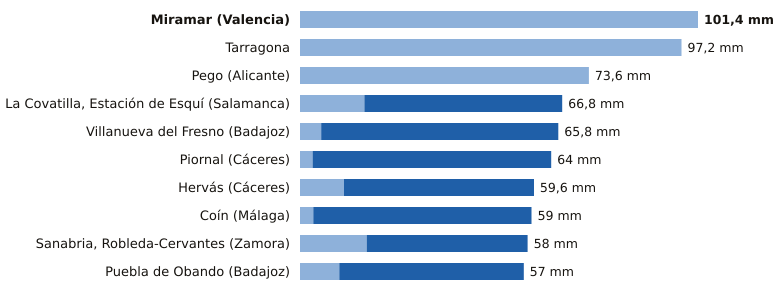

Source data for this figure (header and first rows):
estacion, provincia, indicativo, mm_6_dias_anteriores, mm_hoy, mm_7_dias, horas_de_hoy
Miramar, Valencia, 8058Y, 101.4, 0.0, 101.4, 18
Tarragona, Tarragona, 0042Y, 97.2, 0.0, 97.2, 7
Pego, Alicante, 8057C, 73.6, 0.0, 73.6, 16
La Covatilla, Estación de Esquí, Salamanca, 2491C, 16.4, 50.4, 66.8, 18
Villanueva del Fresno, Badajoz, 4497X, 5.4, 60.4, 65.8, 18
Piornal, Cáceres, 3516X, 3.2, 60.8, 64.0, 18
Hervás, Cáceres, 3504X, 11.2, 48.4, 59.6, 18
Coín, Málaga, 6143X, 3.4, 55.6, 59.0, 18
Sanabria, Robleda-Cervantes, Zamora, 2766E, 17.0, 41.0, 58.0, 18
Puebla de Obando, Badajoz, 4468X, 10.0, 47.0, 57.0, 18
